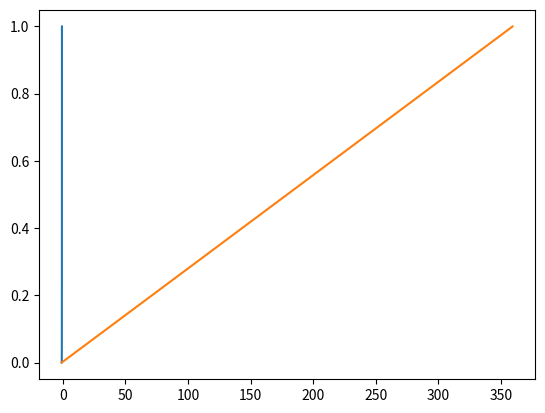

Write Python code to recreate this figure.
import numpy as np
import matplotlib.pyplot as plt

mm=1e-3
gr = 1e-3

D=0.08/1000 #[inch]
h = 249*mm
G = np.asarray([130E9,160E9])
m=20.5*gr
# M = 0.0753

l_sides = 105*mm 
l_center = 8*mm
l_sides = np.asarray([l_sides,l_sides]) #  length [mm] 
l = 2*l_sides[0] + l_center #  length [mm] 
l /=2

# l=238*mm/2

kappa = (G*np.pi*D**4)/(h*32)
# I_CM = M*((2*l)**2)/12
I = 2*m*l**2
# + I_CM
# I = 0.0007853341
T = 2*np.pi*np.sqrt(I/kappa)


# brownian uncertainty

T0 = 300
k_b = 1.380649e-23
noise = np.sqrt(k_b*T0/kappa)

e= 1.6e-19



VT = k_b*T0/e
c = k_b*T0/e *np.log(10)
Is = 1e12
I= np.arange(10000)/10000
vd = c*np.log10(I/Is)

# rd = (VT/I[-100])
# Vthersh = 0.71
# I1=[]
# for v in vd:
#     if -v<Vthersh:
#         I1.append((v+Vthersh)/rd)
#     # if v>Vthersh:
#     #     I1.append((v-Vthersh)/rd)
#     else:
#           I1.append(0)


P = I*(-vd)
R = 360
vs = (P*R-vd**2)/(-vd)



plt.plot(vd,I)
# # plt.plot(vd,I1)

plt.plot(vs,I)

# plt.plot(vs,P)

# plt.plot(P,I)
